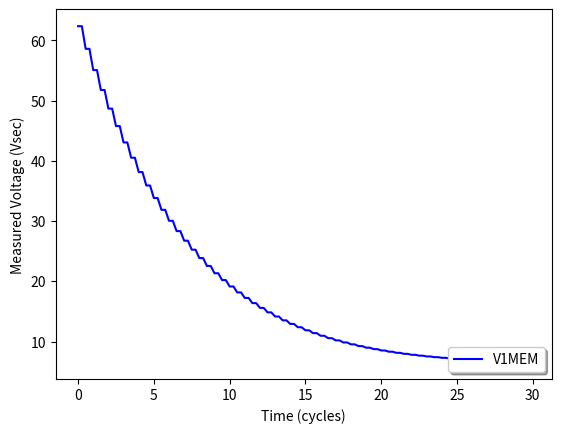

The matplotlib source for this figure:
#Required imports
import math
import matplotlib.pyplot as plt
#Create time vector, in terms of samples, for a time period of 30cycles
length = 30     #cycles
sampleRate = 4  # samples per cycle
time = []
#create global definition for a
deg120 = (math.pi/180) * 120
a = math.cos(deg120)+math.sin(deg120)*1j

for x in range(sampleRate*length):
    time.append(x/4.0)

#Define function for voltage memory
class V_Mem:
    vMem = complex(0+0j)
    vMemN2 = complex(0+0j)
    vMemN1 = complex(0+0j)
    def __init__(self, startVoltage):
        self.vMem = startVoltage
        self.vMemN1 = startVoltage
        self.vMemN2 = startVoltage

    def updateVoltage(self, currentVoltage):
        self.vMemN2 = self.vMemN1
        self.vMemN1 = self.vMem
        self.vMem = (1.0/16.0)*currentVoltage + (15.0/16.0)*self.vMemN2 #+ instead of - as we dont update measured phasor

    def getVoltage(self):
        return self.vMem

#create a class for to use as a Mho object
class Phase_Mho:
    #v1Mem = V_Mem
    #Z1L
    #mho

    def __init__(self, initialV1Mem, lineZ1):
        self.v1Mem = V_Mem(initialV1Mem)
        self.Z1L = lineZ1

    def update(self, V1Fault, IA, IB):
        #fault values = [v1Mem, IA, IB]
        self.v1Mem.updateVoltage(V1Fault)
        #print(faultValues)
        currentV1Mem = self.v1Mem.getVoltage()
        #print(currentV1Mem)
        VA = V1Fault                 #V1F
        VB = (a**2) * V1Fault        #V1F@-120
        VAB = VA - VB
        IAB = IA - IB
        VPolA = currentV1Mem
        VPolB = currentV1Mem * (a**2)
        VPolAB = VPolA - VPolB
        #print(VAB)
        #print(VA)
        #print(VB)
        torqNum = VAB * VPolAB.conjugate()
        #print(torqNum.real)
        torqDen = VPolAB.conjugate() * IAB * (self.Z1L / abs(self.Z1L))
        #print(torqDen.real)
        self.mho = torqNum.real / torqDen.real
        #print(self.mho)

    def getMho(self):
        return self.mho

    def getVMem(self):
        return self.v1Mem.getVoltage()

#Simulation vlaues
#Prefault voltage
V1 = 230000/math.sqrt(3)    #VLN
#Fault values:
IA = 568.2-2673j            #2733@-78
IB = -2599+844.5j           #2733@162
V1F = 4173-11464j           #12200@-70
lineImp = 0.0843+0.817j     #0.82@84.1
#in secondary values
PTR = 2000
CTR = 400
IA = IA / CTR
IB = IB / CTR
V1F = V1F / PTR
V1 = V1 / PTR
lineImp = lineImp * CTR / PTR

#create relay mho obj
rlyMho = Phase_Mho(V1, lineImp)

#simulate
rlyImpedance = []
rlySetting = []
rlyVMem = []
vtest = []
zone2_setting = 0.53
for t in time:
    rlyMho.update(V1F, IA, IB)
    rlyImpedance.append(rlyMho.getMho())
    rlySetting.append(zone2_setting)
    v = rlyMho.getVMem()
    vtest.append(v)
    rlyVMem.append(abs(v))

#plot
plt.plot(time, rlyVMem , 'b', label="V1MEM")
#plt.plot(time, rlySetting, 'r--', label="Trip Setting")
#plt.axvline(3.5, color='k', linestyle='--', label="3.5cy")
#plt.axvline(5.5, color='b', linestyle='--', label="5.5cy")
plt.xlabel('Time (cycles)')
plt.ylabel('Measured Voltage (Vsec)')
plt.legend(shadow=True, loc=4)
plt.show()
